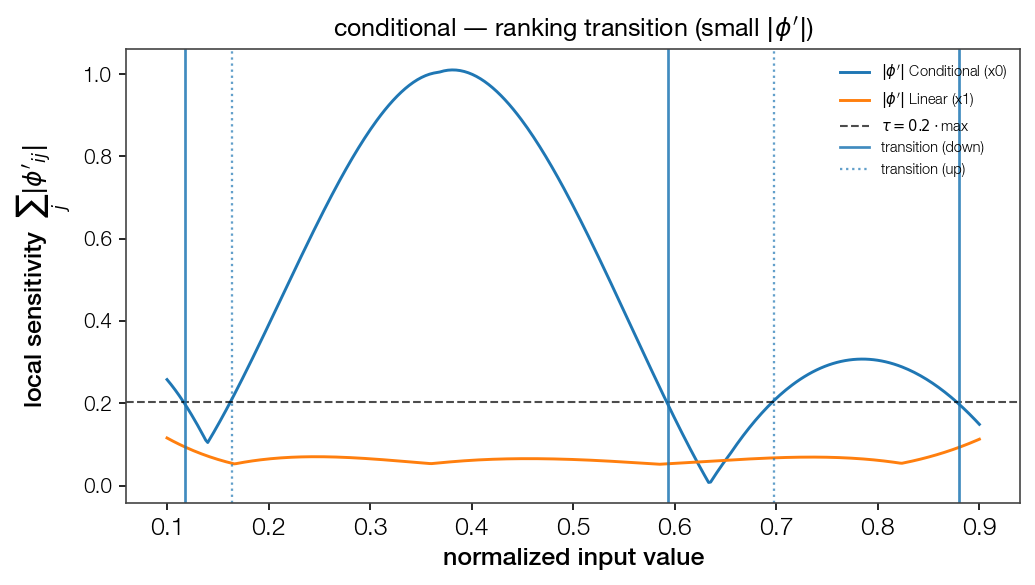

The data file committed next to this chart (first rows):
point, feat_idx, direction, dominant
0.118, 0, down, True
0.1642, 0, up, False
0.5932, 0, down, True
0.6975, 0, up, False
0.8799, 0, down, True
